The GitHub repository Argon032/oncostream-cancer-detection contains a labelled image folder "breast_dataset" with 2 categories: benign, malignant. Examples follow, each with its label.

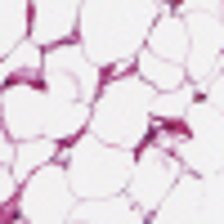
Label: benign

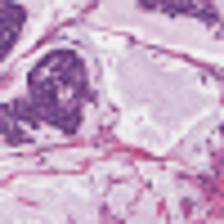
Label: malignant

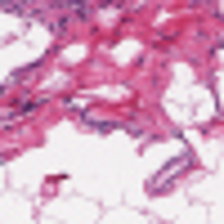
Label: benign

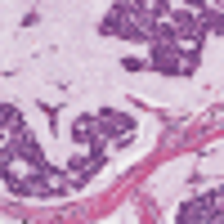
Label: malignant

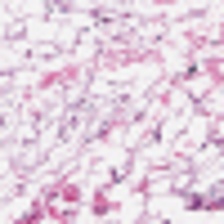
Label: benign

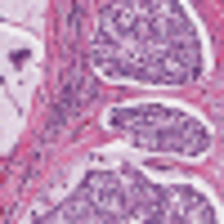
Label: malignant
